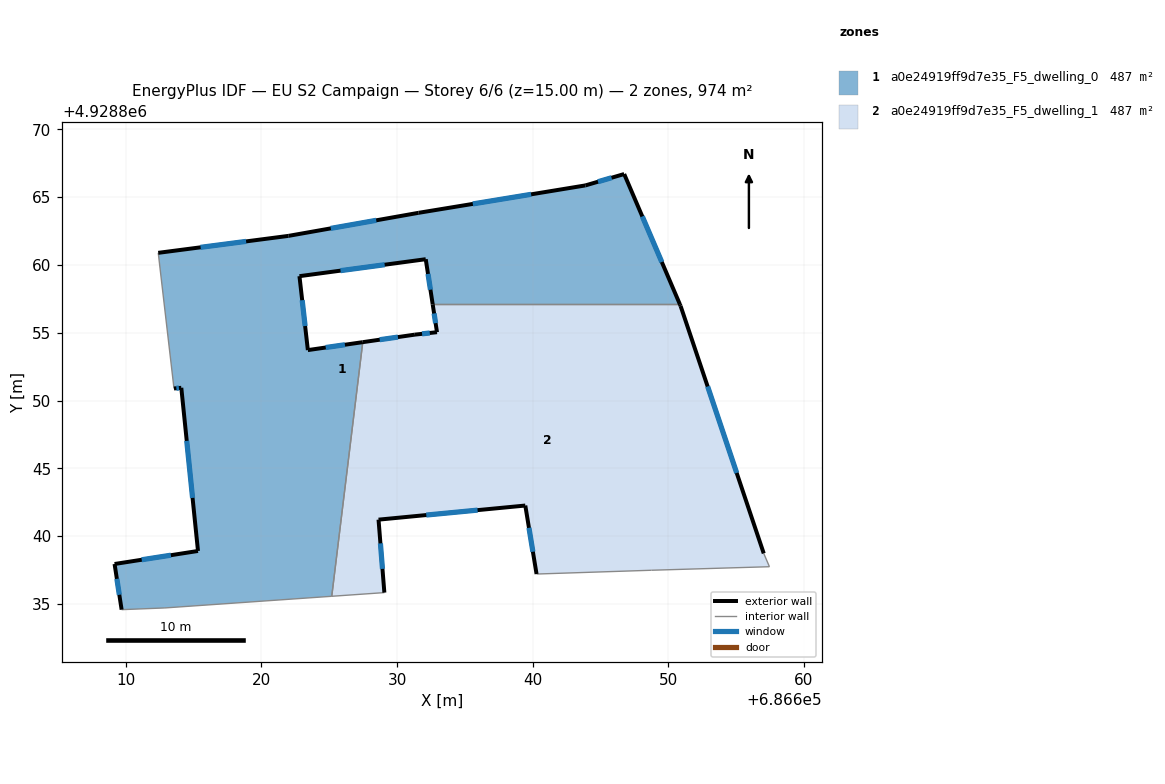
=== STOREY PLAN SPEC (per zone: floor XY polygon, exterior-wall plan segments, windows/doors) ===
zone 1: a0e24919ff9d7e35_F5_dwelling_0  (486.8 m²)
  floor: (686650.85, 4928857.09) (686646.74, 4928866.70) (686643.88, 4928865.86) (686631.58, 4928863.84) (686621.99, 4928862.14) (686612.39, 4928860.89) (686613.55, 4928850.89) (686614.09, 4928850.94) (686615.32, 4928838.91) (686609.17, 4928837.95) (686609.69, 4928834.58) (686612.88, 4928834.71) (686625.18, 4928835.57) (686627.47, 4928854.30) (686623.42, 4928853.72) (686622.80, 4928859.17) (686632.11, 4928860.42) (686632.63, 4928857.09)
  exterior wall: (686632.63, 4928857.09) – (686632.11, 4928860.42)  [3.4 m]
    window: (686632.46, 4928858.17) – (686632.28, 4928859.34)  [1.2 m²]
  exterior wall: (686632.11, 4928860.42) – (686622.80, 4928859.17)  [9.4 m]
    window: (686629.09, 4928860.01) – (686625.83, 4928859.58)  [3.4 m²]
  exterior wall: (686622.80, 4928859.17) – (686623.42, 4928853.72)  [5.5 m]
    window: (686623.00, 4928857.40) – (686623.22, 4928855.49)  [2.0 m²]
  exterior wall: (686623.42, 4928853.72) – (686627.47, 4928854.30)  [4.1 m]
    window: (686624.74, 4928853.91) – (686626.15, 4928854.11)  [1.5 m²]
  exterior wall: (686609.69, 4928834.58) – (686609.17, 4928837.95)  [3.4 m]
    window: (686609.52, 4928835.68) – (686609.34, 4928836.86)  [1.2 m²]
  exterior wall: (686609.17, 4928837.95) – (686615.32, 4928838.91)  [6.2 m]
    window: (686611.17, 4928838.26) – (686613.32, 4928838.60)  [2.3 m²]
  exterior wall: (686615.32, 4928838.91) – (686614.09, 4928850.94)  [12.1 m]
    window: (686614.92, 4928842.82) – (686614.49, 4928847.03)  [4.4 m²]
  exterior wall: (686614.09, 4928850.94) – (686613.55, 4928850.89)  [0.5 m]
    window: (686613.92, 4928850.92) – (686613.73, 4928850.91)  [0.2 m²]
  exterior wall: (686612.39, 4928860.89) – (686621.99, 4928862.14)  [9.7 m]
    window: (686615.52, 4928861.30) – (686618.87, 4928861.73)  [3.5 m²]
  exterior wall: (686621.99, 4928862.14) – (686631.58, 4928863.84)  [9.7 m]
    window: (686625.11, 4928862.69) – (686628.46, 4928863.29)  [3.6 m²]
  exterior wall: (686631.58, 4928863.84) – (686643.88, 4928865.86)  [12.5 m]
    window: (686635.58, 4928864.50) – (686639.88, 4928865.20)  [4.6 m²]
  exterior wall: (686643.88, 4928865.86) – (686646.74, 4928866.70)  [3.0 m]
    window: (686644.81, 4928866.13) – (686645.81, 4928866.43)  [1.1 m²]
  exterior wall: (686646.74, 4928866.70) – (686650.85, 4928857.09)  [10.5 m]
    window: (686648.08, 4928863.57) – (686649.52, 4928860.21)  [3.8 m²]
  interior walls: 5
zone 2: a0e24919ff9d7e35_F5_dwelling_1  (486.8 m²)
  floor: (686657.45, 4928837.75) (686657.03, 4928838.73) (686650.90, 4928856.97) (686650.85, 4928857.09) (686632.63, 4928857.09) (686632.94, 4928855.04) (686631.31, 4928854.86) (686627.47, 4928854.30) (686625.18, 4928835.57) (686629.06, 4928835.84) (686628.63, 4928841.22) (686639.45, 4928842.26) (686640.28, 4928837.21) (686648.76, 4928837.49)
  exterior wall: (686640.28, 4928837.21) – (686639.45, 4928842.26)  [5.1 m]
    window: (686640.01, 4928838.85) – (686639.72, 4928840.62)  [1.9 m²]
  exterior wall: (686639.45, 4928842.26) – (686628.63, 4928841.22)  [10.9 m]
    window: (686635.93, 4928841.92) – (686632.15, 4928841.56)  [4.0 m²]
  exterior wall: (686628.63, 4928841.22) – (686629.06, 4928835.84)  [5.4 m]
    window: (686628.77, 4928839.47) – (686628.92, 4928837.59)  [2.0 m²]
  exterior wall: (686627.47, 4928854.30) – (686631.31, 4928854.86)  [3.9 m]
    window: (686628.72, 4928854.49) – (686630.06, 4928854.68)  [1.4 m²]
  exterior wall: (686631.31, 4928854.86) – (686632.94, 4928855.04)  [1.6 m]
    window: (686631.84, 4928854.92) – (686632.41, 4928854.98)  [0.6 m²]
  exterior wall: (686632.94, 4928855.04) – (686632.63, 4928857.09)  [2.1 m]
    window: (686632.84, 4928855.71) – (686632.73, 4928856.42)  [0.8 m²]
  exterior wall: (686650.85, 4928857.09) – (686650.90, 4928856.97)  [0.1 m]
  exterior wall: (686650.90, 4928856.97) – (686657.03, 4928838.73)  [19.2 m]
    window: (686652.90, 4928851.04) – (686655.04, 4928844.66)  [7.1 m²]
  interior walls: 6

=== DERIVED (storey summary) ===
Building: EU S2 Campaign
Storey: 6 of 6  (floor level z = 15.00 m)
Storey gross floor area: 973.7 m²
Zones on this storey: 2
  - a0e24919ff9d7e35_F5_dwelling_0: floor 486.8 m²; exterior wall 89.9 m (269.8 m²); 13 window(s) 33.0 m²; WWR 12.2%
  - a0e24919ff9d7e35_F5_dwelling_1: floor 486.8 m²; exterior wall 48.3 m (145.0 m²); 7 window(s) 17.7 m²; WWR 12.2%
Zone adjacency (shared interzone walls):
  - a0e24919ff9d7e35_F5_dwelling_0 ↔ a0e24919ff9d7e35_F5_dwelling_1